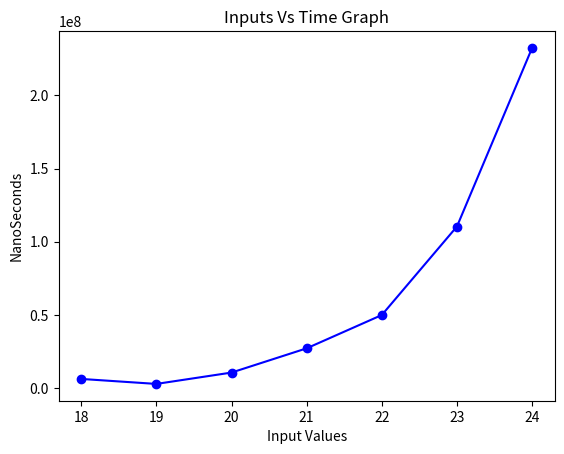

The script that saved this image:
import matplotlib.pyplot as plt

values = [
    (18,6221318),
(19,2812452),
(20,10571623),
(21,27133626),
(22,49885788),
(23,110367291),
(24,232394370)

]

x_values, y_values = zip(*values)

plt.plot(x_values, y_values, marker='o', linestyle='-', color='b')

plt.xlabel('Input Values')
plt.ylabel('NanoSeconds')
plt.title('Inputs Vs Time Graph')

plt.show()
